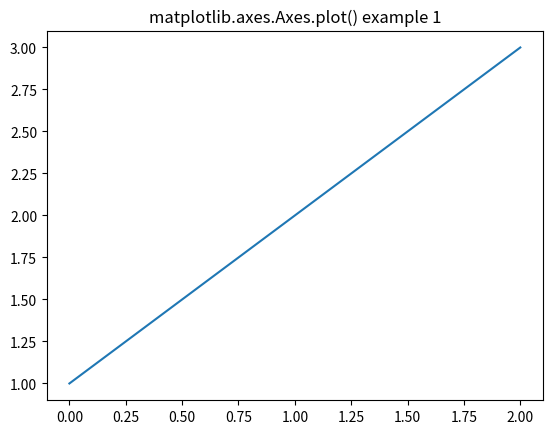

Write the Python code that produced this figure.
# Implementation of matplotlib function

import matplotlib.pyplot as plt
import numpy as np

# make an agg figure
fig, ax = plt.subplots()

ax.plot([1, 2, 3])
ax.set_title('matplotlib.axes.Axes.plot() example 1')
fig.canvas.draw()

plt.show()
